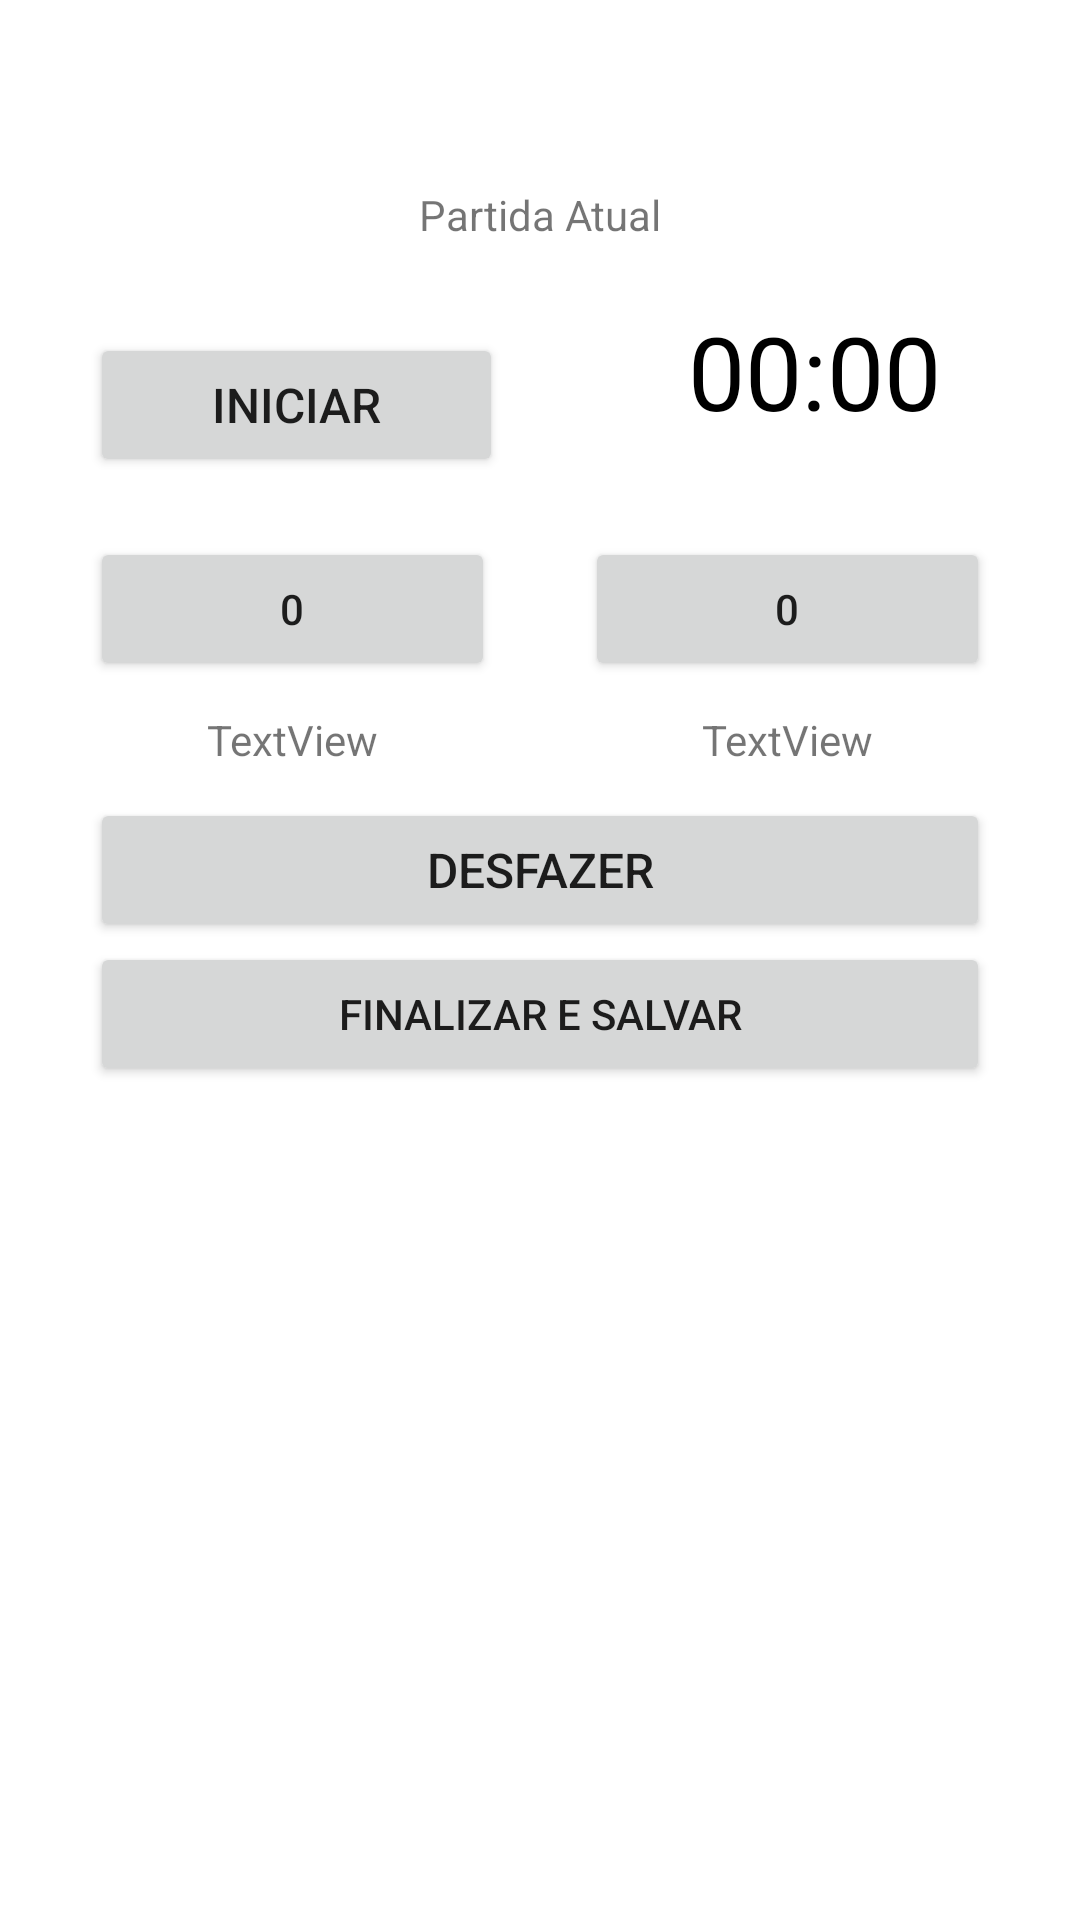

Layout XML and referenced resources for this Android screen:
<!-- AndroidManifest.xml: application theme Theme.PlacarSMD -->
<!-- res/layout/activity_partida.xml -->
<?xml version="1.0" encoding="utf-8"?>
<androidx.constraintlayout.widget.ConstraintLayout xmlns:android="http://schemas.android.com/apk/res/android"
    xmlns:app="http://schemas.android.com/apk/res-auto"
    xmlns:tools="http://schemas.android.com/tools"
    android:layout_width="match_parent"
    android:layout_height="match_parent"
    tools:context=".PartidaActivity">

    <TextView
        android:id="@+id/label_titulo_partida"
        android:layout_width="wrap_content"
        android:layout_height="wrap_content"
        android:text="Partida Atual"
        app:layout_constraintBottom_toBottomOf="parent"
        app:layout_constraintEnd_toEndOf="parent"
        app:layout_constraintStart_toStartOf="parent"
        app:layout_constraintTop_toTopOf="parent"
        app:layout_constraintVertical_bias="0.1" />

    <Button
        android:id="@+id/btn_time1"
        android:layout_width="0dp"
        android:layout_height="wrap_content"
        android:layout_marginStart="30dp"
        android:layout_marginTop="20dp"
        android:layout_marginEnd="15dp"
        android:text="0"
        app:layout_constraintEnd_toStartOf="@+id/btn_time2"
        app:layout_constraintStart_toStartOf="parent"
        app:layout_constraintTop_toBottomOf="@+id/btn_timer" />

    <Button
        android:id="@+id/btn_time2"
        android:layout_width="0dp"
        android:layout_height="wrap_content"
        android:layout_marginStart="15dp"
        android:layout_marginTop="20dp"
        android:layout_marginEnd="30dp"
        android:text="0"
        app:layout_constraintEnd_toEndOf="parent"
        app:layout_constraintStart_toEndOf="@+id/btn_time1"
        app:layout_constraintTop_toBottomOf="@+id/btn_timer" />

    <TextView
        android:id="@+id/label_time1"
        android:layout_width="0dp"
        android:layout_height="wrap_content"
        android:layout_marginStart="30dp"
        android:layout_marginTop="10dp"
        android:layout_marginEnd="15dp"
        android:text="TextView"
        android:textAlignment="center"
        app:layout_constraintEnd_toStartOf="@+id/label_time2"
        app:layout_constraintStart_toStartOf="parent"
        app:layout_constraintTop_toBottomOf="@+id/btn_time1" />

    <TextView
        android:id="@+id/label_time2"
        android:layout_width="0dp"
        android:layout_height="wrap_content"
        android:layout_marginStart="15dp"
        android:layout_marginTop="10dp"
        android:layout_marginEnd="30dp"
        android:text="TextView"
        android:textAlignment="center"
        app:layout_constraintEnd_toEndOf="parent"
        app:layout_constraintStart_toEndOf="@+id/label_time1"
        app:layout_constraintTop_toBottomOf="@+id/btn_time2" />

    <Button
        android:id="@+id/btn_desfazer"
        android:layout_width="0dp"
        android:layout_height="wrap_content"
        android:layout_marginStart="30dp"
        android:layout_marginTop="10dp"
        android:layout_marginEnd="30dp"
        android:text="Desfazer"
        android:textSize="16sp"
        app:iconTint="#7C6666"
        app:layout_constraintEnd_toEndOf="parent"
        app:layout_constraintStart_toStartOf="parent"
        app:layout_constraintTop_toBottomOf="@+id/label_time2" />

    <Button
        android:id="@+id/btn_timer"
        android:layout_width="0dp"
        android:layout_height="wrap_content"
        android:layout_marginStart="30dp"
        android:layout_marginTop="30dp"
        android:layout_marginEnd="15dp"
        android:text="Iniciar"
        android:textSize="16sp"
        app:layout_constraintEnd_toStartOf="@+id/label_cronometro"
        app:layout_constraintStart_toStartOf="parent"
        app:layout_constraintTop_toBottomOf="@+id/label_titulo_partida" />

    <Chronometer
        android:id="@+id/label_cronometro"
        android:layout_width="0dp"
        android:layout_height="wrap_content"
        android:layout_margin="20dp"
        android:layout_marginStart="15dp"
        android:layout_marginTop="30dp"
        android:layout_marginEnd="30dp"
        android:countDown="false"
        android:gravity="center"
        android:textAppearance="@style/TextAppearance.AppCompat.Large"
        android:textColor="@color/black"
        android:textSize="34sp"
        android:visibility="visible"
        app:layout_constraintEnd_toEndOf="parent"
        app:layout_constraintStart_toEndOf="@+id/btn_timer"
        app:layout_constraintTop_toBottomOf="@+id/label_titulo_partida" />

    <Button
        android:id="@+id/btn_finalizar"
        android:layout_width="0dp"
        android:layout_height="wrap_content"
        android:layout_marginStart="30dp"
        android:layout_marginEnd="30dp"
        android:text="Finalizar e Salvar"
        app:layout_constraintEnd_toEndOf="parent"
        app:layout_constraintStart_toStartOf="parent"
        app:layout_constraintTop_toBottomOf="@+id/btn_desfazer" />

</androidx.constraintlayout.widget.ConstraintLayout>
<!-- resources referenced by this layout -->
<resources>
  <style name="Theme.PlacarSMD" parent="Theme.MaterialComponents.DayNight.DarkActionBar">
          
          <item name="colorPrimary">@color/purple_500</item>
          <item name="colorPrimaryVariant">@color/purple_700</item>
          <item name="colorOnPrimary">@color/white</item>
          
          <item name="colorSecondary">@color/teal_200</item>
          <item name="colorSecondaryVariant">@color/teal_700</item>
          <item name="colorOnSecondary">@color/black</item>
          
          <item name="android:statusBarColor" tools:targetApi="l">?attr/colorPrimaryVariant</item>
          
      </style>
  <!-- not gathered from this repository: default colours our renderer supplied (Android Studio template values) -->
  <color name="purple_500">#FF6200EE</color>
  <color name="purple_700">#FF3700B3</color>
  <color name="teal_200">#FF03DAC5</color>
  <color name="teal_700">#FF018786</color>
  <color name="black">#FF000000</color>
  <color name="white">#FFFFFFFF</color>
</resources>
